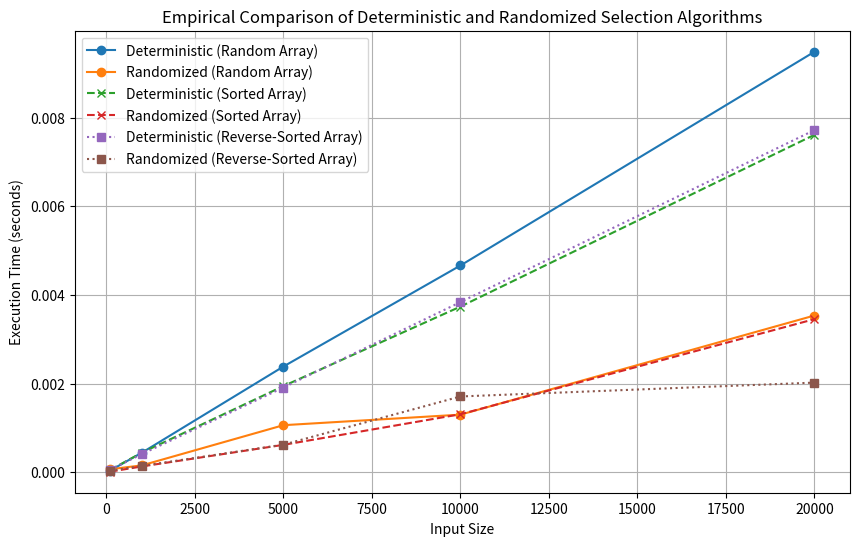

This chart was generated by the following Python code:
"""
This Python script implements two algorithms to find the k-th smallest element in an array:
1. Deterministic "Median of Medians" algorithm, which guarantees O(n) time complexity in the worst case.
2. Randomized Quickselect algorithm, which has O(n) expected time complexity.

The script also empirically compares their performance on different input sizes and distributions
(random, sorted, reverse-sorted), and generates a graph to show the results, which is saved as an image.
It also prints the results for review.
"""

import random
import time
import matplotlib.pyplot as plt

# Deterministic Algorithm (Median of Medians)

def partition(arr, low, high, pivot_index):
    """
    Partition the array around the chosen pivot index.
    Moves all elements smaller than the pivot to its left
    and all elements greater than the pivot to its right.
    """
    pivot_value = arr[pivot_index]  # Get the pivot value
    arr[pivot_index], arr[high] = arr[high], arr[pivot_index]  # Move the pivot to the end
    store_index = low  # Initialize the boundary between smaller and larger elements
    
    # Iterate through the array to rearrange elements
    for i in range(low, high):
        if arr[i] < pivot_value:  # If the current element is smaller than the pivot, swap it
            arr[i], arr[store_index] = arr[store_index], arr[i]  # Swap with the boundary element
            store_index += 1  # Move the boundary up
    
    arr[store_index], arr[high] = arr[high], arr[store_index]  # Move the pivot to its final place
    return store_index  # Return the final pivot position

def select_median_of_medians(arr, low, high, k):
    """
    Recursively selects the k-th smallest element using the Median of Medians algorithm.
    Divides the array into groups of 5, finds the median of each group,
    and then recursively finds the median of the medians.
    """
    if low == high:  # Base case: if there's only one element, return it
        return arr[low]
    
    # Step 1: Divide the array into groups of 5 and find the median of each group
    medians = []  # List to store the medians of groups
    for i in range(low, high + 1, 5):
        group = sorted(arr[i: min(i + 5, high + 1)])  # Sort each group of 5 elements
        medians.append(group[len(group) // 2])  # Add the median of the group to the medians list

    # Step 2: Find the median of the medians recursively
    if len(medians) == 1:  # If there's only one median, use it as the pivot
        median_of_medians = medians[0]
    else:
        median_of_medians = select_median_of_medians(medians, 0, len(medians) - 1, len(medians) // 2)

    # Step 3: Find the index of the median of medians in the original array
    pivot_index = arr.index(median_of_medians, low, high + 1)
    
    # Step 4: Partition the array around the median of medians
    pivot_index = partition(arr, low, high, pivot_index)

    # Step 5: Recursively select the k-th smallest element
    if k == pivot_index:  # If the pivot is the k-th element, return it
        return arr[k]
    elif k < pivot_index:  # If k-th element is on the left, recurse on the left
        return select_median_of_medians(arr, low, pivot_index - 1, k)
    else:  # If k-th element is on the right, recurse on the right
        return select_median_of_medians(arr, pivot_index + 1, high, k)

def deterministic_select(arr, k):
    """
    Wrapper function to call the Median of Medians algorithm.
    It adjusts the k index to zero-based and initiates the selection process.
    """
    return select_median_of_medians(arr, 0, len(arr) - 1, k - 1)  # Adjust k for zero-based indexing


# Randomized Algorithm (Quickselect)

def partition_random(arr, low, high):
    """
    Randomly selects a pivot and partitions the array around it.
    Moves elements smaller than the pivot to the left and larger to the right.
    """
    pivot_index = random.randint(low, high)  # Choose a random pivot index
    arr[pivot_index], arr[high] = arr[high], arr[pivot_index]  # Move the pivot to the end
    pivot = arr[high]  # Set the pivot to the value at the high index
    i = low - 1  # Initialize the boundary for smaller elements
    
    # Rearrange elements based on the pivot
    for j in range(low, high):
        if arr[j] <= pivot:  # If the element is smaller than or equal to the pivot
            i += 1
            arr[i], arr[j] = arr[j], arr[i]  # Swap it with the boundary element
    
    arr[i + 1], arr[high] = arr[high], arr[i + 1]  # Place the pivot in its final position
    return i + 1  # Return the final pivot position

def randomized_select(arr, low, high, k):
    """
    Recursively selects the k-th smallest element using the Randomized Quickselect algorithm.
    Randomly selects a pivot and partitions based on the pivot.
    """
    if low == high:  # Base case: if there's only one element, return it
        return arr[low]
    
    # Partition the array using a randomly chosen pivot
    pivot_index = partition_random(arr, low, high)
    
    # Recursively select the k-th smallest element
    if pivot_index == k:  # If the pivot is the k-th element, return it
        return arr[pivot_index]
    elif k < pivot_index:  # If k-th element is on the left, recurse on the left
        return randomized_select(arr, low, pivot_index - 1, k)
    else:  # If k-th element is on the right, recurse on the right
        return randomized_select(arr, pivot_index + 1, high, k)

def randomized_quickselect(arr, k):
    """
    Wrapper function to initiate the Randomized Quickselect algorithm.
    Adjusts k for zero-based indexing and calls the recursive function.
    """
    return randomized_select(arr, 0, len(arr) - 1, k - 1)  # Adjust k to zero-based indexing


# Print results for initial example
arr = [12, 3, 5, 7, 19, 26, 4, 9]  # Example array
k = 4  # We want the 4th smallest element
print(f"The {k}th smallest element using deterministic implementation is {deterministic_select(arr, k)}")
print(f"The {k}th smallest element using randomized implementation is {randomized_quickselect(arr, k)}")


# Empirical Comparison

def measure_time(func, arr, k):
    """
    Measures the execution time of the provided function (deterministic or randomized).
    """
    start_time = time.time()  # Start the timer
    func(arr.copy(), k)  # Call the selection function (use a copy of the array to avoid side effects)
    end_time = time.time()  # Stop the timer
    return end_time - start_time  # Return the time taken for execution

def run_comparison():
    """
    Compares the running times of the deterministic and randomized algorithms.
    Tests on random, sorted, and reverse-sorted arrays with increasing input sizes.
    """
    input_sizes = [100, 1000, 5000, 10000, 20000]  # Different input sizes for testing
    deterministic_times = []
    randomized_times = []

    for size in input_sizes:
        arr_random = random.sample(range(size * 2), size)  # Generate a random array
        arr_sorted = sorted(arr_random)  # Generate a sorted version of the array
        arr_reverse_sorted = arr_sorted[::-1]  # Generate a reverse-sorted version of the array
        k = size // 2  # Find the median (middle element)

        # Measure time for deterministic algorithm on random, sorted, and reverse-sorted arrays
        deterministic_times.append([
            measure_time(deterministic_select, arr_random, k),
            measure_time(deterministic_select, arr_sorted, k),
            measure_time(deterministic_select, arr_reverse_sorted, k)
        ])

        # Measure time for randomized algorithm on random, sorted, and reverse-sorted arrays
        randomized_times.append([
            measure_time(randomized_quickselect, arr_random, k),
            measure_time(randomized_quickselect, arr_sorted, k),
            measure_time(randomized_quickselect, arr_reverse_sorted, k)
        ])

    # Print out the timing results for each case
    print("\nComparison of Deterministic and Randomized Algorithms:\n")
    for i, size in enumerate(input_sizes):
        print(f"Input Size: {size}")
        print(f"Deterministic - Random: {deterministic_times[i][0]:.6f}s, Sorted: {deterministic_times[i][1]:.6f}s, Reverse: {deterministic_times[i][2]:.6f}s")
        print(f"Randomized - Random: {randomized_times[i][0]:.6f}s, Sorted: {randomized_times[i][1]:.6f}s, Reverse: {randomized_times[i][2]:.6f}s")
        print()

    return input_sizes, deterministic_times, randomized_times


def plot_comparison():
    """
    Plots the comparison of the running times of the two algorithms.
    Saves the plot as an image file and prints the results to the console.
    """
    input_sizes, deterministic_times, randomized_times = run_comparison()

    # Extract times for different distributions
    random_deterministic = [times[0] for times in deterministic_times]
    sorted_deterministic = [times[1] for times in deterministic_times]
    reverse_deterministic = [times[2] for times in deterministic_times]

    random_randomized = [times[0] for times in randomized_times]
    sorted_randomized = [times[1] for times in randomized_times]
    reverse_randomized = [times[2] for times in randomized_times]

    # Plot the results
    plt.figure(figsize=(10, 6))
    
    # Random array
    plt.plot(input_sizes, random_deterministic, label="Deterministic (Random Array)", marker="o")
    plt.plot(input_sizes, random_randomized, label="Randomized (Random Array)", marker="o")

    # Sorted array
    plt.plot(input_sizes, sorted_deterministic, label="Deterministic (Sorted Array)", linestyle="--", marker="x")
    plt.plot(input_sizes, sorted_randomized, label="Randomized (Sorted Array)", linestyle="--", marker="x")

    # Reverse sorted array
    plt.plot(input_sizes, reverse_deterministic, label="Deterministic (Reverse-Sorted Array)", linestyle=":", marker="s")
    plt.plot(input_sizes, reverse_randomized, label="Randomized (Reverse-Sorted Array)", linestyle=":", marker="s")

    # Formatting the plot
    plt.xlabel("Input Size")
    plt.ylabel("Execution Time (seconds)")
    plt.title("Empirical Comparison of Deterministic and Randomized Selection Algorithms")
    plt.legend()
    plt.grid(True)

    # Save the plot as an image file
    plt.savefig("algorithm_comparison.png")
    plt.show()

# Call this function to plot and save the comparison graph and print results
plot_comparison()

